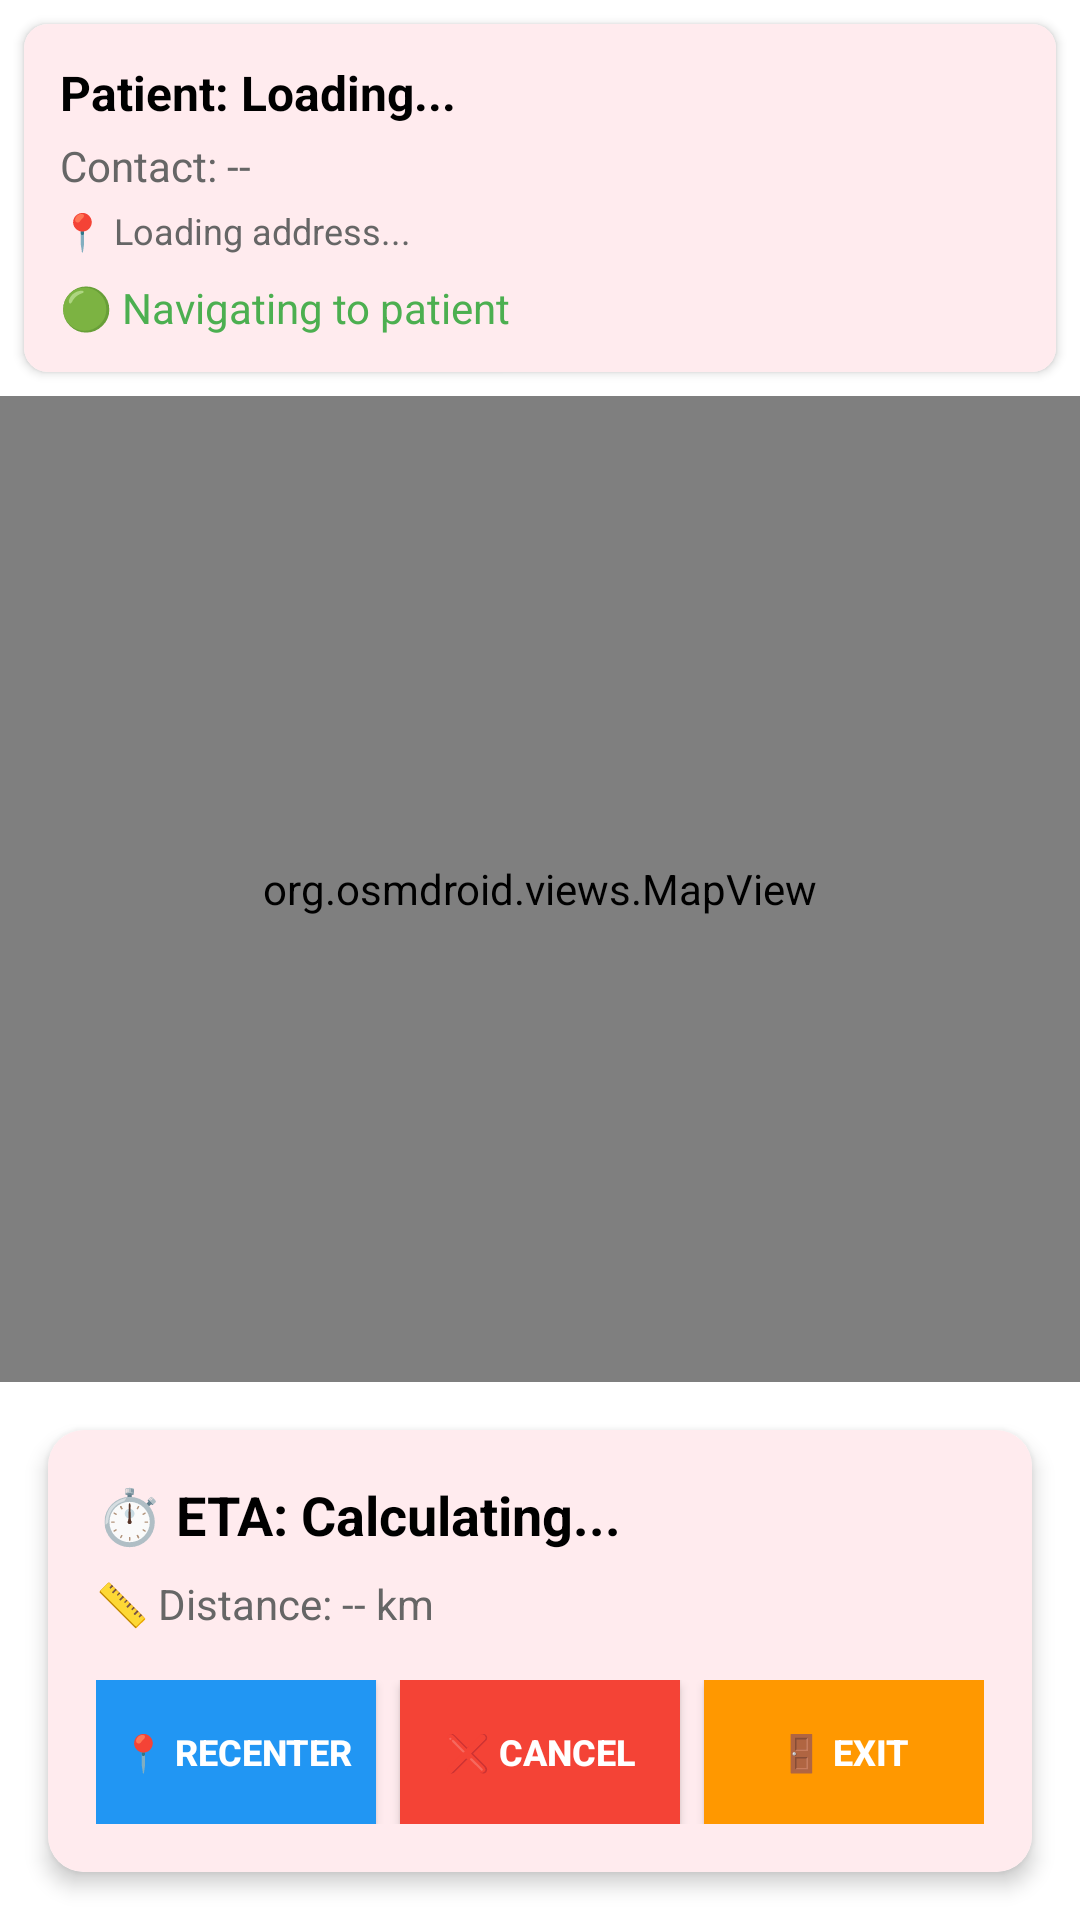

Layout XML and referenced resources for this Android screen:
<!-- AndroidManifest.xml: activity theme Theme.AmbuPlus -->
<!-- res/layout/activity_driver_tracking.xml -->
<?xml version="1.0" encoding="utf-8"?>
<LinearLayout xmlns:android="http://schemas.android.com/apk/res/android"
    xmlns:app="http://schemas.android.com/apk/res-auto"
    android:layout_width="match_parent"
    android:layout_height="match_parent"
    android:orientation="vertical">

    
    <androidx.cardview.widget.CardView
        android:layout_width="match_parent"
        android:layout_height="wrap_content"
        android:layout_margin="8dp"
        app:cardCornerRadius="8dp"
        app:cardElevation="2dp">

        <LinearLayout
            android:layout_width="match_parent"
            android:layout_height="wrap_content"
            android:orientation="vertical"
            android:padding="12dp"
            android:background="#FFEBEE">

            <TextView
                android:id="@+id/tvPatientName"
                android:layout_width="match_parent"
                android:layout_height="wrap_content"
                android:text="Patient: Loading..."
                android:textSize="16sp"
                android:textStyle="bold"
                android:textColor="#000000" />

            <TextView
                android:id="@+id/tvContactNumber"
                android:layout_width="match_parent"
                android:layout_height="wrap_content"
                android:text="Contact: --"
                android:textSize="14sp"
                android:textColor="#666666"
                android:layout_marginTop="4dp" />

            <TextView
                android:id="@+id/tvDestinationAddress"
                android:layout_width="match_parent"
                android:layout_height="wrap_content"
                android:text="📍 Loading address..."
                android:textSize="12sp"
                android:textColor="#666666"
                android:layout_marginTop="4dp" />

            <TextView
                android:id="@+id/tvStatus"
                android:layout_width="match_parent"
                android:layout_height="wrap_content"
                android:text="🟢 Navigating to patient"
                android:textSize="14sp"
                android:textColor="#4CAF50"
                android:layout_marginTop="8dp" />

        </LinearLayout>

    </androidx.cardview.widget.CardView>

    
    <org.osmdroid.views.MapView
        android:id="@+id/mapView"
        android:layout_width="match_parent"
        android:layout_height="0dp"
        android:layout_weight="1" />

    
    <androidx.cardview.widget.CardView
        android:layout_width="match_parent"
        android:layout_height="wrap_content"
        android:layout_margin="16dp"
        app:cardCornerRadius="12dp"
        app:cardElevation="4dp">

        <LinearLayout
            android:layout_width="match_parent"
            android:layout_height="wrap_content"
            android:orientation="vertical"
            android:padding="16dp"
            android:background="#FFEBEE">

            <TextView
                android:id="@+id/tvEta"
                android:layout_width="match_parent"
                android:layout_height="wrap_content"
                android:text="⏱️ ETA: Calculating..."
                android:textSize="18sp"
                android:textStyle="bold"
                android:textColor="#000000"
                android:layout_marginBottom="8dp" />

            <TextView
                android:id="@+id/tvDistance"
                android:layout_width="match_parent"
                android:layout_height="wrap_content"
                android:text="📏 Distance: -- km"
                android:textSize="14sp"
                android:textColor="#666666"
                android:layout_marginBottom="16dp" />

            
            <LinearLayout
                android:layout_width="match_parent"
                android:layout_height="wrap_content"
                android:orientation="horizontal"
                android:gravity="center">

                <Button
                    android:id="@+id/btnReCenter"
                    android:layout_width="0dp"
                    android:layout_height="48dp"
                    android:layout_weight="1"
                    android:layout_marginEnd="4dp"
                    android:text="📍 RECENTER"
                    android:textSize="12sp"
                    android:textStyle="bold"
                    android:background="#2196F3"
                    android:textColor="#FFFFFF" />

                <Button
                    android:id="@+id/btnCancelTrip"
                    android:layout_width="0dp"
                    android:layout_height="48dp"
                    android:layout_weight="1"
                    android:layout_marginStart="4dp"
                    android:layout_marginEnd="4dp"
                    android:text="❌ CANCEL"
                    android:textSize="12sp"
                    android:textStyle="bold"
                    android:background="#F44336"
                    android:textColor="#FFFFFF" />

                <Button
                    android:id="@+id/btnExit"
                    android:layout_width="0dp"
                    android:layout_height="48dp"
                    android:layout_weight="1"
                    android:layout_marginStart="4dp"
                    android:text="🚪 EXIT"
                    android:textSize="12sp"
                    android:textStyle="bold"
                    android:background="#FF9800"
                    android:textColor="#FFFFFF" />

            </LinearLayout>

        </LinearLayout>

    </androidx.cardview.widget.CardView>

</LinearLayout>
<!-- resources referenced by this layout -->
<resources>
  <style name="Theme.AmbuPlus" parent="Theme.MaterialComponents.DayNight.DarkActionBar">
          <item name="android:windowNoTitle">true</item>
          <item name="android:windowActionBar">false</item>
  
          <item name="colorPrimary">#E53935</item>
          <item name="colorOnSurface">#000000</item>
          <item name="colorOnBackground">#000000</item>
      </style>
</resources>
